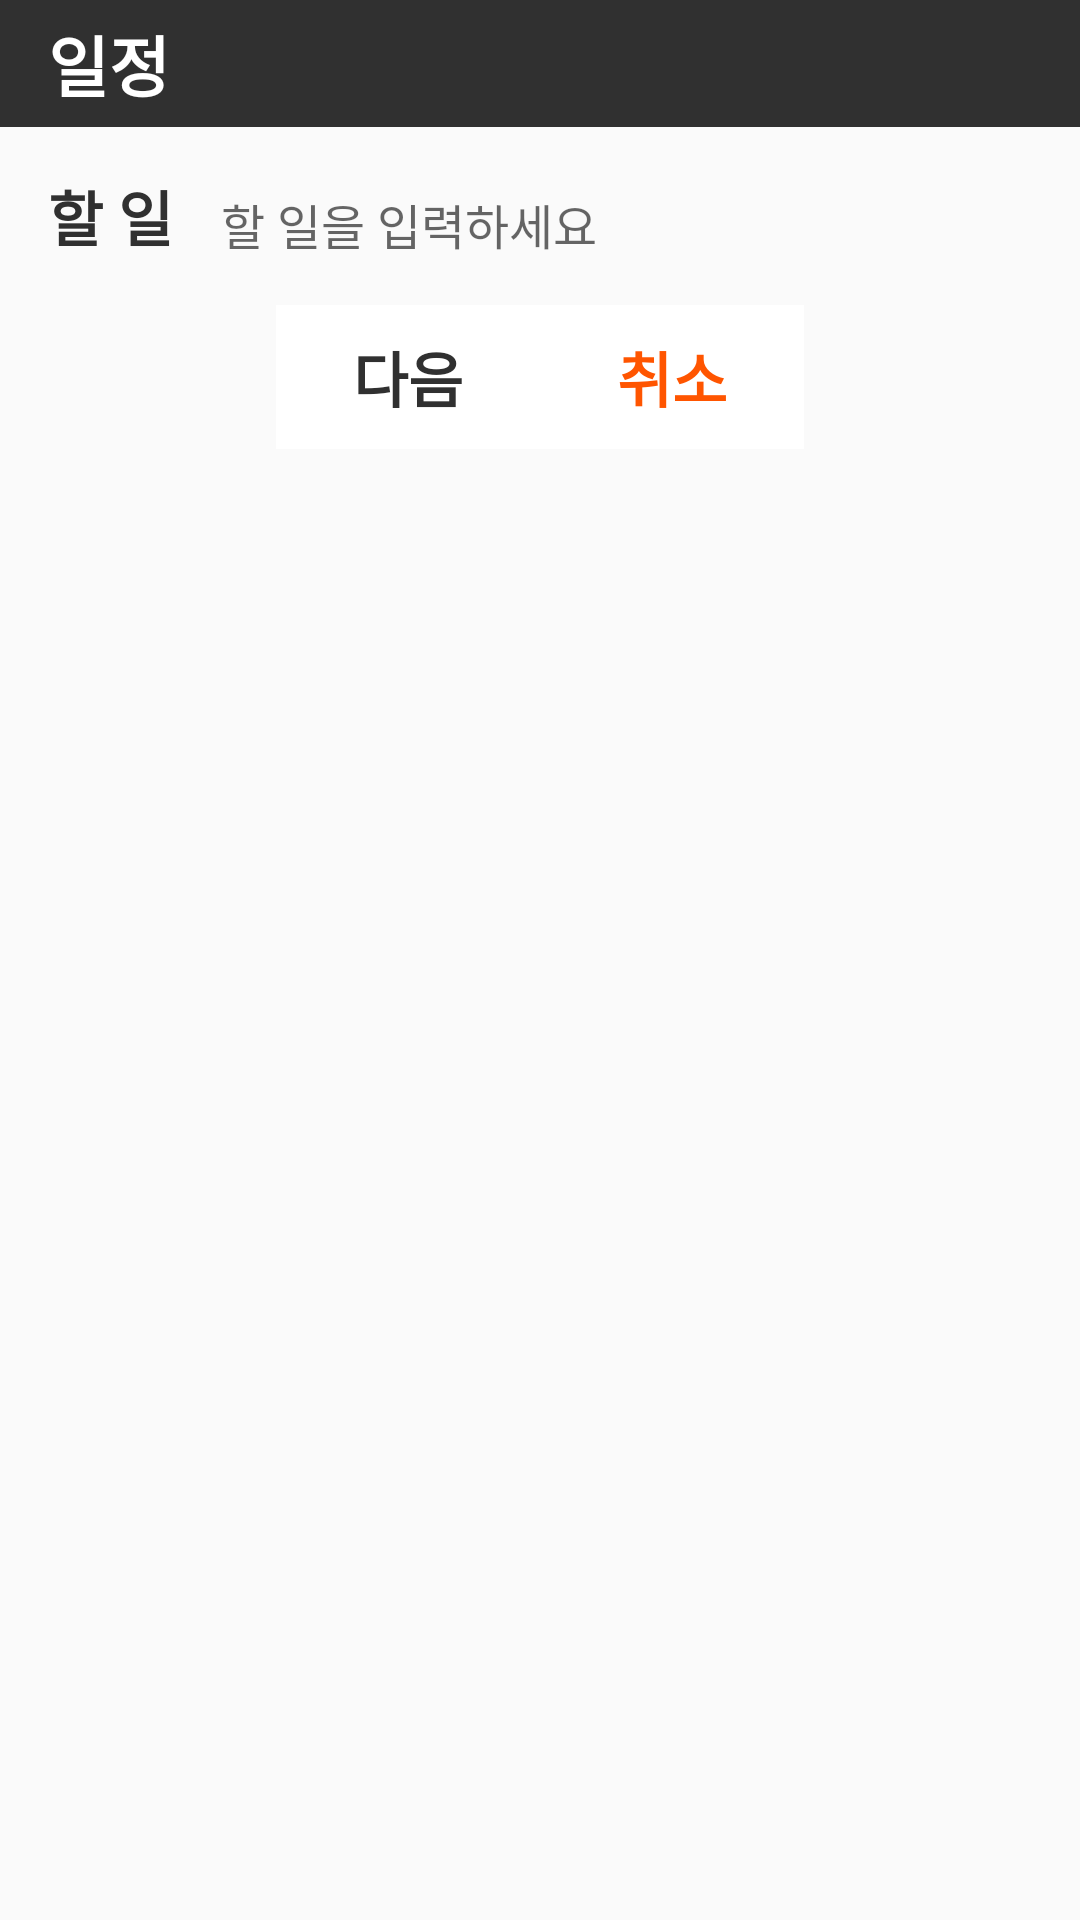

Android layout source for this screen:
<!-- AndroidManifest.xml: application theme AppTheme -->
<!-- res/layout/dialog_todo_put.xml -->
<?xml version="1.0" encoding="utf-8"?>
<LinearLayout xmlns:android="http://schemas.android.com/apk/res/android"
              android:layout_width="match_parent" android:layout_height="match_parent"
              android:orientation="vertical"
>

    <TextView

            android:paddingVertical="5dp"
            android:paddingLeft="16dp"
            android:background="@color/colorMain" android:textStyle="bold"
            android:text="일정"
            android:textColor="@color/colorWhite"
            android:layout_width="match_parent"
            android:layout_height="wrap_content" android:id="@+id/textView3" android:textSize="22dp"/>
    <LinearLayout
            android:layout_marginTop="15dp"
            android:orientation="horizontal"
            android:layout_width="match_parent"
            android:layout_height="wrap_content">

        <TextView
            android:id="@+id/textView14"
            android:layout_width="wrap_content"
            android:layout_height="wrap_content"
            android:layout_weight="1"
            android:gravity="center"
            android:text="할 일"
            android:textColor="@color/colorMain"
            android:textSize="20dp"
            android:textStyle="bold" />
        <EditText
                android:background="@null"
                android:textSize="16dp"
                android:textColor="@color/colorMain"
                android:layout_width="wrap_content"
                android:layout_height="wrap_content"
                android:inputType="textPersonName"
                android:ems="10"
                android:id="@+id/todoEditText" android:layout_weight="3" android:hint="할 일을 입력하세요"/>

    </LinearLayout>
    <LinearLayout
            android:layout_marginTop="15dp"
            android:layout_gravity="center"
            android:orientation="horizontal"
            android:layout_width="wrap_content"
            android:layout_height="wrap_content">
        <Button
                android:textStyle="bold"
                android:textSize="20dp"
                android:background="@color/colorWhite"
                android:foreground="?attr/selectableItemBackground"

                android:textColor="@color/colorMain"
                android:text="다음"
                android:layout_width="wrap_content"
                android:layout_height="wrap_content" android:id="@+id/saveBtn" android:layout_weight="1"/>
        <Button
                android:textStyle="bold"
                android:textSize="20dp"
                android:textColor="@color/colorSub"
                android:background="@color/colorWhite"
                android:foreground="?attr/selectableItemBackground"
                android:text="취소"
                android:layout_width="wrap_content"
                android:layout_height="wrap_content" android:id="@+id/quitBtn" android:layout_weight="1"/>
    </LinearLayout>
</LinearLayout>
<!-- resources referenced by this layout -->
<resources>
  <color name="colorMain">#303030</color>
  <color name="colorSub">#ffff5500</color>
  <color name="colorWhite">#ffffff</color>
  <style name="AppTheme" parent="Theme.AppCompat.Light.DarkActionBar">
          <item name="windowNoTitle">true</item>
          
          <item name="colorPrimary">@color/colorMain</item>
          <item name="colorPrimaryDark">@color/colorMain</item>
          <item name="colorAccent">@color/colorMain</item>
      </style>
</resources>
